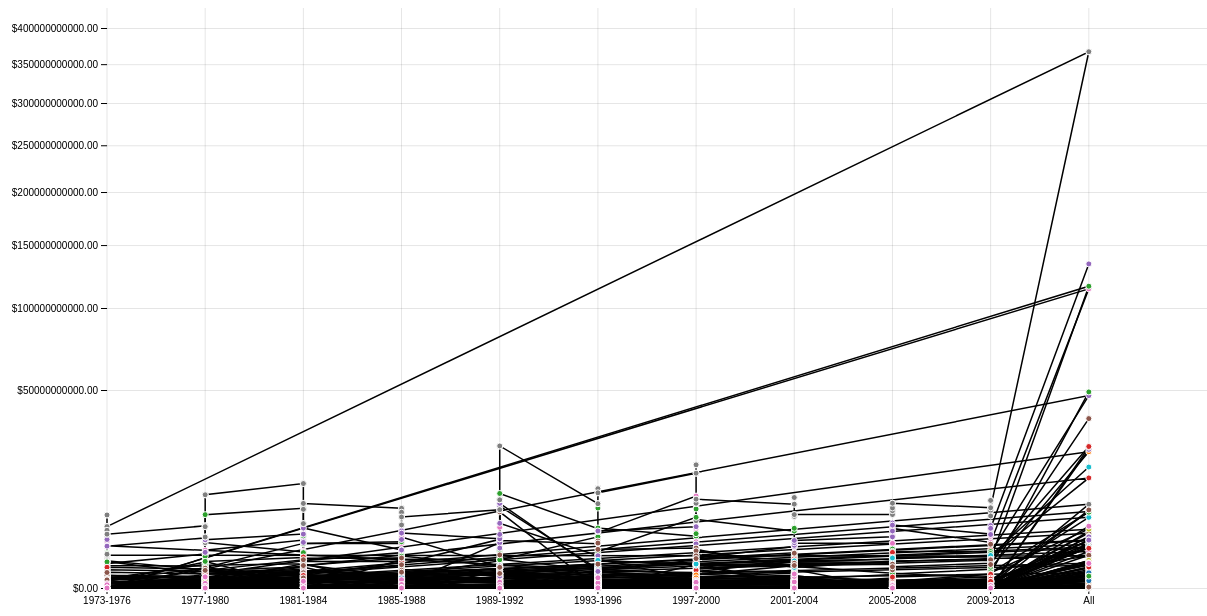
D3 v4 page, settled after 480 driven frames (8 s of simulated time); the page loaded 1 data file(s).



    var margin = { top: 10, right: 10, bottom: 40, left: 80 },
    width = 1260 - margin.left - margin.right,
    height = 660 - margin.top - margin.bottom;

    var lineGenerator = d3.line()
        .x(d => x(d.x))
        .y(d => y(d.y))

    d3.csv("./data/all_country.csv",function(error, data) {

      data.forEach(function(d) {
        d.x = d.group
        d.y = +d.sum
      });

      // A color scale: one color for each country
      var myColor = d3.scaleOrdinal()
        .domain(data.map(d=>d.country).filter(onlyUnique))
        .range(d3.schemeCategory10); 

      x = d3.scaleBand()
          .domain(data.map(d=>d.x).filter(onlyUnique))
          .range([margin.left, width - margin.right])

      y = d3.scaleSqrt()
          .domain(d3.extent(data, d => d.y)).nice()
          .range([height - margin.bottom, margin.top])

      xAxis = g => g
          .attr("transform", `translate(${- x.bandwidth()/2},${height - margin.bottom})`)
          .call(d3.axisBottom(x).ticks(width / 80))
          .call(g => g.select(".domain").remove())
          .call(g => g.selectAll(".tick line").clone()
              .attr("y2", -height)
              .attr("stroke-opacity", 0.1))
          .call(g => g.append("text")
              .attr("x", width - 4)
              .attr("y", -4)
              .attr("font-weight", "bold")
              .attr("text-anchor", "end")
              .attr("fill", "black")
              .text(data.x))

      yAxis = g => g
          .attr("transform", `translate(${margin.left},0)`)
          .call(d3.axisLeft(y).ticks(null, "$.2f"))
          .call(g => g.select(".domain").remove())
          .call(g => g.selectAll(".tick line").clone()
              .attr("x2", width)
              .attr("stroke-opacity", 0.1))
          .call(g => g.select(".tick:last-of-type text").clone()
              .attr("x", 4)
              .attr("text-anchor", "start")
              .attr("font-weight", "bold")
              .attr("fill", "black")
              .text(data.y))

      var svg = d3.select(".chart")
        .append("svg")
          .attr("width", width + margin.left + margin.right)
          .attr("height", height + margin.top + margin.bottom)
          .append("g")
            .attr("transform", "translate(" + margin.left + "," + margin.top + ")");

      svg.append("g")
          .call(xAxis);
      
      svg.append("g")
          .call(yAxis);

      var dataReady = d3.nest() // necessary to nest data so that keys represent each category
        .key(d=>d.country)
        .entries(data)

      svg.selectAll("myLines")
        .data(dataReady)
        .enter()
        .append("path")
          .attr("d", function(d){ return lineGenerator(d.values) } )
          .attr('stroke', 'black')
          //.attr("stroke", function(d){ return myColor(d.key) })
          .style("stroke-width", 1.5)
          .style("fill", "none")

      // Add the points
      svg
        // First we need to enter in a group
        .selectAll("myDots")
        .data(dataReady)
        .enter()
          .append('g')
          .style("fill", function(d){ return myColor(d.key) })
        // Second we need to enter in the 'values' part of this group
        .selectAll("myPoints")
        .data(function(d){ return d.values })
        .enter()
        .append("circle")
          .attr("cx", function(d) { return x(d.x) } )
          .attr("cy", function(d) { return y(d.y) } )
          .attr("r", 3)
          .attr("stroke", "white")
          .attr('')

    })

    function onlyUnique(value, index, self) { 
        return self.indexOf(value) === index;
    }

  

### data: data/all_country.csv
category, country, pct, sum, year, group
donor, Australia, 0.9612, 46285863, 1973, 1973-1976
donor, Belgium, 0.8151, 39251336, 1973, 1973-1976
donor, Canada, 9.094, 437928427, 1973, 1973-1976
donor, France, 5.133, 247189555, 1973, 1973-1976
donor, Germany, 11.68, 562232384, 1973, 1973-1976
donor, Italy, 3.462, 166719069, 1973, 1973-1976
donor, Japan, 19.5, 938965880, 1973, 1973-1976
donor, Netherlands, 3.38, 162750945, 1973, 1973-1976
donor, Norway, 0.745, 35874848, 1973, 1973-1976
donor, Sweden, 3.496, 168369255, 1973, 1973-1976
donor, Switzerland, 0.292, 14060941, 1973, 1973-1976
donor, United Kingdom, 9.191, 442579189, 1973, 1973-1976
donor, United States, 32.26, 1553264205, 1973, 1973-1976
donor, Lithuania, , 0.0, 1973, 1973-1976
donor, Poland, , 0.0, 1973, 1973-1976
donor, Qatar, , 0.0, 1973, 1973-1976
donor, Slovenia, , 0.0, 1973, 1973-1976
donor, Korea, , 0.0, 1973, 1973-1976
donor, Taiwan, , 0.0, 1973, 1973-1976
donor, Czech Republic, , 0.0, 1973, 1973-1976
donor, Iceland, , 0.0, 1973, 1973-1976
donor, New Zealand, , 0.0, 1973, 1973-1976
donor, Chile, , 0.0, 1973, 1973-1976
donor, Liechtenstein, , 0.0, 1973, 1973-1976
donor, Romania, , 0.0, 1973, 1973-1976
donor, Portugal, , 0.0, 1973, 1973-1976
donor, Saudi Arabia, , 0.0, 1973, 1973-1976
donor, Latvia, , 0.0, 1973, 1973-1976
donor, Luxembourg, , 0.0, 1973, 1973-1976
donor, Estonia, , 0.0, 1973, 1973-1976
donor, Ireland, , 0.0, 1973, 1973-1976
donor, Greece, , 0.0, 1973, 1973-1976
donor, Thailand, , 0.0, 1973, 1973-1976
donor, Colombia, , 0.0, 1973, 1973-1976
donor, India, , 0.0, 1973, 1973-1976
donor, Kuwait, , 0.0, 1973, 1973-1976
donor, Monaco, , 0.0, 1973, 1973-1976
donor, Denmark, , 0.0, 1973, 1973-1976
donor, Cyprus, , 0.0, 1973, 1973-1976
donor, South Africa, , 0.0, 1973, 1973-1976
donor, United Arab Emirates, , 0.0, 1973, 1973-1976
donor, Slovak Republic, , 0.0, 1973, 1973-1976
donor, Finland, , 0.0, 1973, 1973-1976
donor, Spain, , 0.0, 1973, 1973-1976
donor, Hungary, , 0.0, 1973, 1973-1976
donor, Brazil, , 0.0, 1973, 1973-1976
donor, Austria, , 0.0, 1973, 1973-1976
donor, All, , 4815471897, 1973, 1973-1976
donor, Australia, 0.396, 26950877, 1974, 1973-1976
donor, Austria, 0.3545, 24126329, 1974, 1973-1976
donor, Belgium, 0.6405, 43588598, 1974, 1973-1976
donor, Canada, 1.007, 68502158, 1974, 1973-1976
donor, Denmark, 0.8352, 56839286, 1974, 1973-1976
donor, France, 5.398, 367384662, 1974, 1973-1976
donor, Germany, 10.26, 698168091, 1974, 1973-1976
donor, Japan, 40.12, 2730202327, 1974, 1973-1976
donor, Netherlands, 4.753, 323468392, 1974, 1973-1976
donor, Norway, 1.394, 94887523, 1974, 1973-1976
donor, Sweden, 0.4452, 30299330, 1974, 1973-1976
donor, Switzerland, 0.9485, 64549529, 1974, 1973-1976
... 3,965 more rows